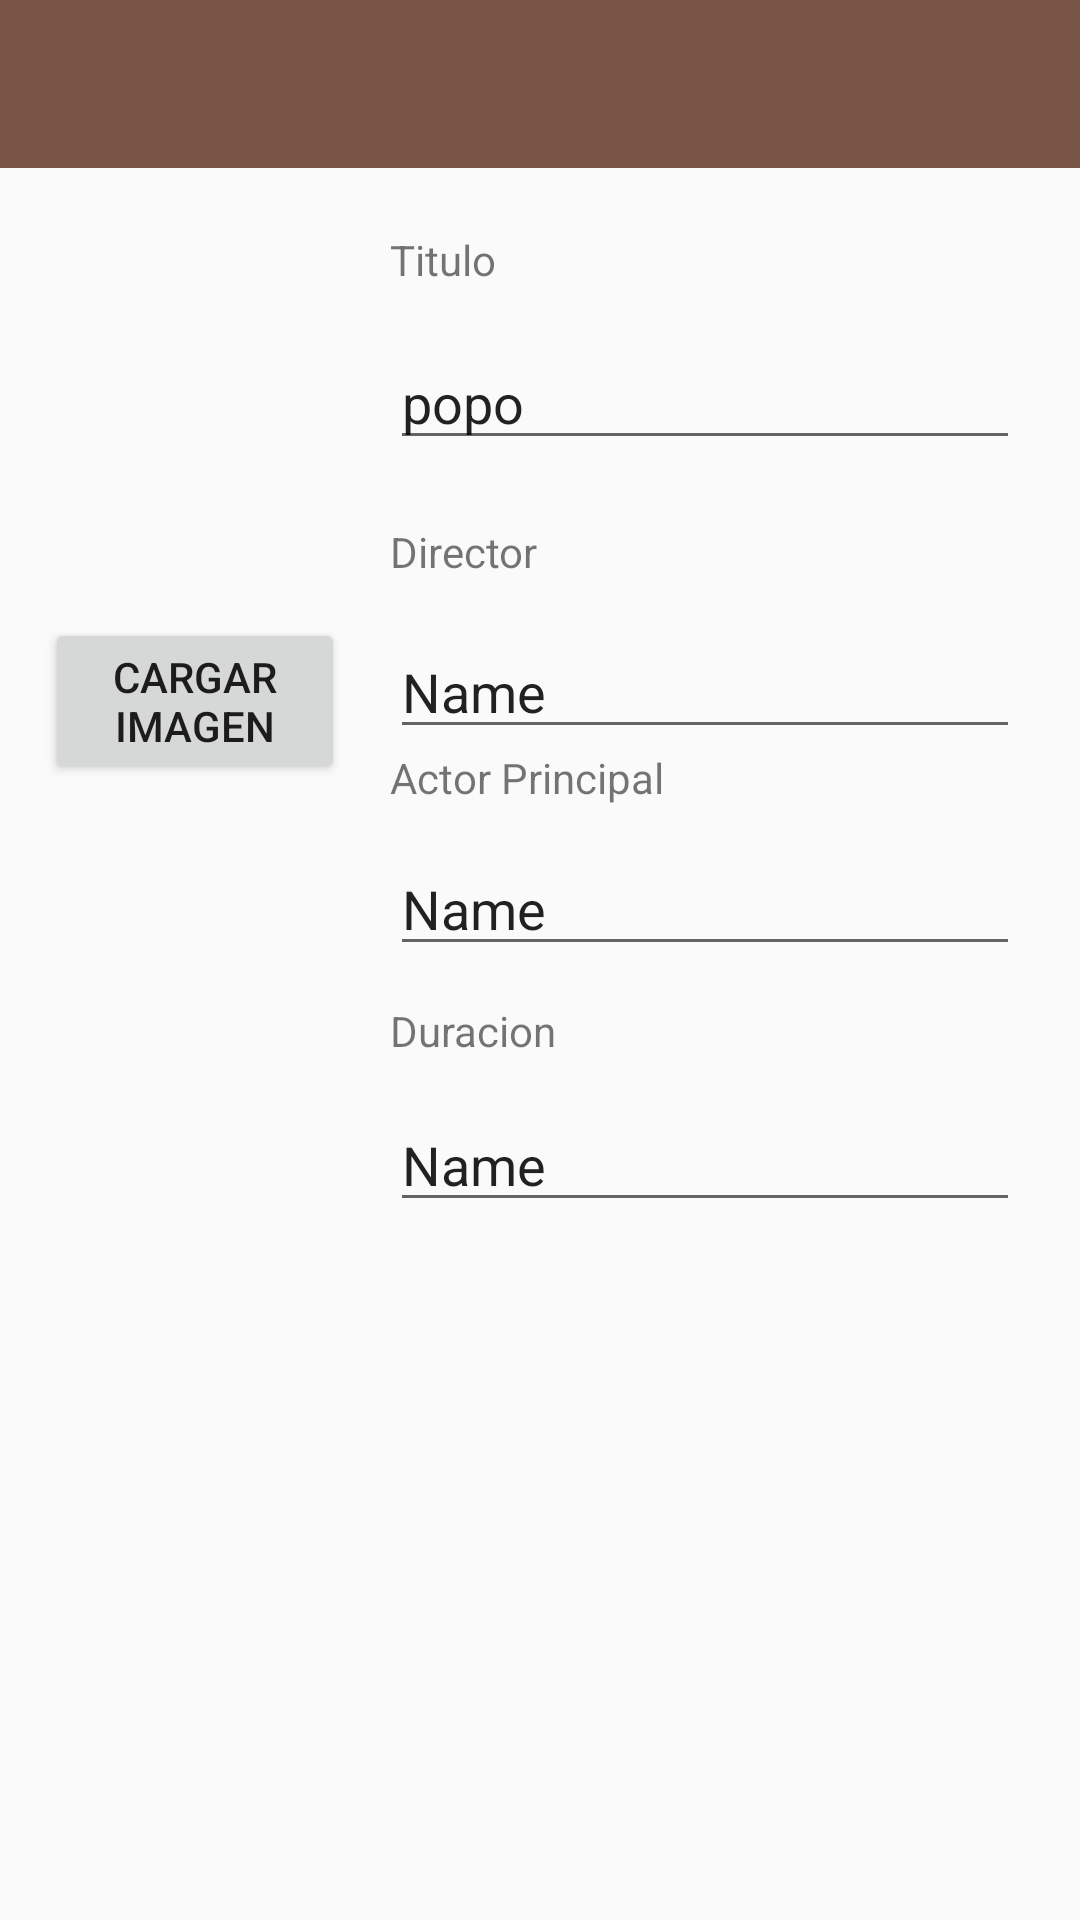

Here is an Android app screen rendered from its layout file. Give the layout XML and the strings, colors and styles it references.
<!-- AndroidManifest.xml: application theme AppTheme -->
<!-- res/layout/activity_create_picture.xml -->
<?xml version="1.0" encoding="utf-8"?>
<RelativeLayout xmlns:android="http://schemas.android.com/apk/res/android"
    xmlns:tools="http://schemas.android.com/tools"
    xmlns:app="http://schemas.android.com/apk/res-auto"
    android:id="@+id/activity_main"
    android:layout_width="match_parent"
    android:layout_height="match_parent"
    tools:context="com.dsantillanes.cine.CreatePicture">

    <include
        layout="@layout/toolbar"
        android:layout_width="match_parent"
        android:layout_height="wrap_content"
        android:id="@+id/include" />

    <LinearLayout
        android:layout_width="match_parent"
        android:layout_height="match_parent"
        android:orientation="horizontal"
        android:paddingTop="?attr/actionBarSize">


        <LinearLayout
            android:orientation="vertical"
            android:layout_width="wrap_content"
            android:layout_height="match_parent"
            android:paddingLeft="15dp">

            <ImageView
                android:id="@+id/imgView"
                android:layout_width="100dp"
                android:layout_height="150dp"
                android:scaleType="fitXY"
                android:paddingTop="15dp"></ImageView>
            <Button
                android:id="@+id/buttonLoadPicture"
                android:layout_width="100dp"
                android:layout_height="wrap_content"
                android:text="Cargar imagen"></Button>
        </LinearLayout>

        <ScrollView
            android:id="@+id/form"
            android:layout_width="wrap_content"
            android:layout_height="match_parent">

            <LinearLayout
                android:layout_width="wrap_content"
                android:layout_height="match_parent"
                android:orientation="vertical"
                android:paddingLeft="15dp"
                android:weightSum="1">

                <TextView
                    android:text="Titulo"
                    android:layout_width="wrap_content"
                    android:layout_height="wrap_content"
                    android:layout_below="@+id/txtNombre"
                    android:layout_alignLeft="@+id/txtNombre"
                    android:layout_alignStart="@+id/txtNombre"
                    android:layout_marginTop="21dp"
                    android:id="@+id/textView1" />

                <EditText
                    android:layout_width="wrap_content"
                    android:layout_height="wrap_content"
                    android:inputType="textPersonName"
                    android:ems="10"
                    android:layout_below="@+id/textView"
                    android:layout_alignLeft="@+id/textView"
                    android:layout_alignStart="@+id/textView"
                    android:layout_marginTop="16dp"
                    android:id="@+id/txtNombre"
                    android:text="popo" />

                <TextView
                    android:text="Director"
                    android:layout_width="wrap_content"
                    android:layout_height="wrap_content"
                    android:layout_below="@+id/txtNombre"
                    android:layout_alignLeft="@+id/txtNombre"
                    android:layout_alignStart="@+id/txtNombre"
                    android:layout_marginTop="21dp"
                    android:id="@+id/textView3" />

                <EditText
                    android:layout_width="wrap_content"
                    android:layout_height="wrap_content"
                    android:inputType="textPersonName"
                    android:text="Name"
                    android:ems="10"
                    android:layout_below="@+id/textView3"
                    android:layout_alignLeft="@+id/textView3"
                    android:layout_alignStart="@+id/textView3"
                    android:layout_marginTop="15dp"
                    android:id="@+id/txtDirector" />

                <TextView
                    android:text="Actor Principal"
                    android:layout_width="wrap_content"
                    android:layout_height="wrap_content"
                    android:layout_centerVertical="true"
                    android:layout_alignLeft="@+id/txtDirector"
                    android:layout_alignStart="@+id/txtDirector"
                    android:id="@+id/textView4" />

                <EditText
                    android:layout_width="wrap_content"
                    android:layout_height="wrap_content"
                    android:inputType="textPersonName"
                    android:text="Name"
                    android:ems="10"
                    android:layout_marginTop="12dp"
                    android:id="@+id/txtActorPpal"
                    android:layout_below="@+id/textView4"
                    android:layout_alignLeft="@+id/textView4"
                    android:layout_alignStart="@+id/textView4" />

                <TextView
                    android:text="Duracion"
                    android:layout_width="wrap_content"
                    android:layout_height="wrap_content"
                    android:layout_below="@+id/txtActorPpal"
                    android:layout_alignLeft="@+id/txtActorPpal"
                    android:layout_alignStart="@+id/txtActorPpal"
                    android:layout_marginTop="12dp"
                    android:id="@+id/textView5" />

                <EditText
                    android:layout_width="wrap_content"
                    android:layout_height="wrap_content"
                    android:inputType="textPersonName"
                    android:text="Name"
                    android:ems="10"
                    android:layout_below="@+id/textView5"
                    android:layout_alignLeft="@+id/textView5"
                    android:layout_alignStart="@+id/textView5"
                    android:layout_marginTop="13dp"
                    android:id="@+id/editText4" />


            </LinearLayout>
        </ScrollView>
    </LinearLayout>




</RelativeLayout>
<!-- res/layout/toolbar.xml (included above) -->
<android.support.v7.widget.Toolbar
    android:id="@+id/my_toolbar"
    android:layout_width="match_parent"
    android:layout_height="match_parent"
    android:minHeight="?attr/actionBarSize"
    android:background="@color/colorPrimary"
    android:theme="@style/ThemeOverlay.AppCompat.Dark.ActionBar"
    app:popupTheme="@style/ThemeOverlay.AppCompat.Light"
    xmlns:android="http://schemas.android.com/apk/res/android"
    xmlns:app="http://schemas.android.com/apk/res-auto" />
<!-- resources referenced by this layout -->
<resources>
  <color name="colorPrimary">#795548</color>
  <style name="AppTheme" parent="Theme.AppCompat.Light.NoActionBar">
          
          <item name="colorPrimary">@color/colorPrimary</item>
          <item name="colorPrimaryDark">@color/colorPrimaryDark</item>
          <item name="colorAccent">@color/colorAccent</item>
          <item name="windowActionModeOverlay">true</item>
          <item name="actionModeBackground">@color/colorPrimary</item>
      </style>
  <color name="colorPrimaryDark">#5D4037</color>
  <color name="colorAccent">#607d8b</color>
</resources>
